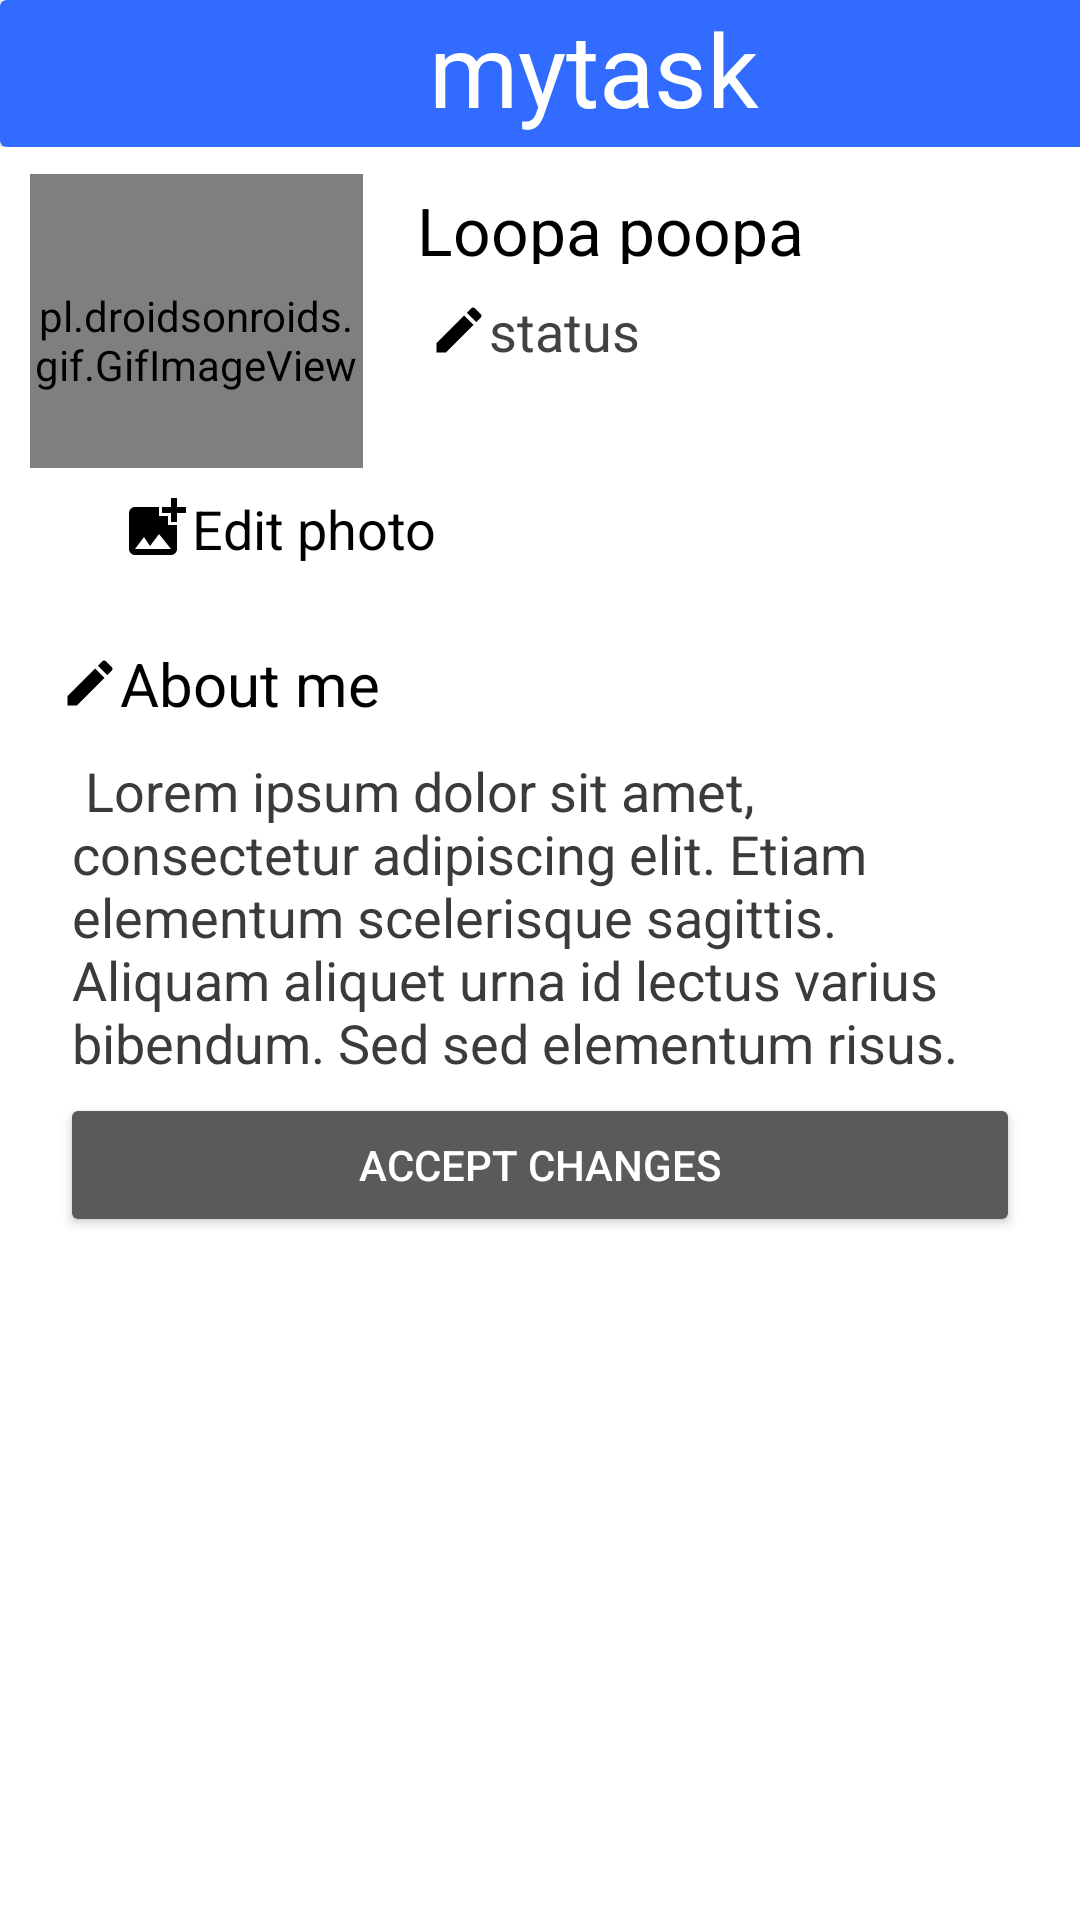

This screen was rendered from an Android layout file. Write that file and the resources it references.
<!-- AndroidManifest.xml: application theme Theme.AppCompat.NoActionBar -->
<!-- res/layout/activity_settings.xml -->
<?xml version="1.0" encoding="utf-8"?>
<androidx.constraintlayout.widget.ConstraintLayout xmlns:android="http://schemas.android.com/apk/res/android"
    xmlns:app="http://schemas.android.com/apk/res-auto"
    xmlns:tools="http://schemas.android.com/tools"
    android:layout_width="match_parent"
    android:layout_height="match_parent"
    tools:context=".HelpActivity">

    <LinearLayout
        android:layout_width="match_parent"
        android:layout_height="match_parent"
        android:background="#FFFFFF"
        android:orientation="vertical"
        tools:context=".AllTasks">

        <include
            android:id="@+id/top_nav"
            layout="@layout/top_nav"
            android:layout_width="413dp"
            android:layout_height="49dp" />

        <LinearLayout
            android:layout_width="389dp"
            android:layout_height="98dp"
            android:layout_marginLeft="10dp"
            android:layout_marginTop="9dp"
            android:orientation="horizontal">

            <pl.droidsonroids.gif.GifImageView
                android:id="@+id/loading"
                android:layout_width="111dp"
                android:layout_height="111dp"
                android:src="@drawable/spinner_1s_200px"
                android:visibility="visible" />

            <ImageView
                android:id="@+id/profile_picture"
                android:layout_width="111dp"
                android:layout_height="111dp"
                android:layout_marginLeft="28dp"
                android:layout_weight="1"
                android:background="@drawable/user_icon"
                android:visibility="gone"
                tools:ignore="MissingConstraints" />

            <LinearLayout
                android:layout_width="250dp"
                android:layout_height="100dp"
                android:orientation="vertical"
                android:paddingLeft="18dp">

                <LinearLayout
                    android:layout_width="match_parent"
                    android:layout_height="30dp"
                    android:orientation="horizontal">

                    <TextView
                        android:id="@+id/user_name"
                        android:layout_width="195dp"
                        android:layout_height="wrap_content"
                        android:layout_marginTop="4dp"
                        android:layout_marginRight="20dp"
                        android:text="Loopa poopa"
                        android:textColor="@color/black"
                        android:textSize="22sp" />

                </LinearLayout>

                <EditText
                    android:id="@+id/status_settings"
                    android:layout_width="match_parent"
                    android:layout_height="wrap_content"
                    android:drawableStart="@drawable/ic_baseline_edit_24"
                    android:text="status"
                    android:textColor="#434242"
                    android:textSize="18dp" />


            </LinearLayout>
        </LinearLayout>

        <LinearLayout
            android:id="@+id/activity_task_description"
            android:layout_width="match_parent"
            android:layout_height="wrap_content"
            android:layout_marginLeft="20dp"
            android:layout_marginTop="8dp"
            android:layout_marginRight="20dp"
            android:layout_marginBottom="15dp"
            android:orientation="vertical">

            <TextView
                android:id="@+id/edit_photo"
                android:layout_width="match_parent"
                android:layout_height="wrap_content"
                android:drawableStart="@drawable/ic_baseline_add_photo_alternate_24"
                android:paddingLeft="20dp"
                android:text="Edit photo"
                android:textColor="@color/black"
                android:textSize="18dp" />

            <TextView
                android:id="@+id/detailed_description"
                android:layout_width="match_parent"
                android:layout_height="wrap_content"
                android:drawableStart="@drawable/ic_baseline_edit_24"
                android:paddingTop="26dp"
                android:text="About me"
                android:textColor="@color/black"
                android:textSize="20sp" />

            <com.google.android.material.textfield.TextInputEditText
                android:id="@+id/description"
                android:layout_width="match_parent"
                android:layout_height="123dp"
                android:text=" Lorem ipsum dolor sit amet, consectetur adipiscing elit. Etiam elementum scelerisque sagittis. Aliquam aliquet urna id lectus varius bibendum. Sed sed elementum risus. Interdum et malesuada fames ac ante ipsum primis in faucibus. Mauris ac eros risus. Ut vel turpis mi. Lorem ipsum dolor sit amet, consectetur adipiscing elit. Nam at elementum sapien. Etiam a tortor venenatis, suscipit felis at, porta libero. "
                android:textColor="#3C3B3B" />

            <Button
                android:id="@+id/accept_changes"
                android:layout_width="match_parent"
                android:layout_height="wrap_content"
                android:text="Accept changes" />
        </LinearLayout>

        <ScrollView
            android:layout_width="match_parent"
            android:layout_height="315dp"
            android:visibility="visible">

            <LinearLayout
                android:id="@+id/tasks_in_profile_layout"
                android:layout_width="match_parent"
                android:layout_height="wrap_content"
                android:layout_marginLeft="20dp"
                android:orientation="vertical"
                android:visibility="visible" />
        </ScrollView>

    </LinearLayout>

</androidx.constraintlayout.widget.ConstraintLayout>
<!-- res/layout/top_nav.xml (included above) -->
<?xml version="1.0" encoding="utf-8"?>
<LinearLayout xmlns:android="http://schemas.android.com/apk/res/android"
    xmlns:app="http://schemas.android.com/apk/res-auto"
    android:layout_width="wrap_content"
    android:layout_height="wrap_content">

    <androidx.cardview.widget.CardView
        android:layout_width="413dp"
        android:layout_height="49dp"
        app:cardBackgroundColor="@color/colorBackground">

        <TableRow
            android:layout_width="match_parent"
            android:layout_height="match_parent">

            <Button
                android:id="@+id/goback"
                android:layout_width="49dp"
                android:layout_height="match_parent"
                android:layout_weight="1"
                android:background="@drawable/ic_baseline_arrow_back_24" />

            <Space
                android:layout_width="90dp"
                android:layout_height="match_parent"
                android:layout_weight="1" />

            <TextView
                android:id="@+id/textView"
                android:layout_width="wrap_content"
                android:layout_height="wrap_content"
                android:fontFamily="@font/gochi_hand"
                android:text="@string/mytask"
                android:textColor="#FFFFFF"
                android:textSize="34sp" />

            <Space
                android:layout_width="158dp"
                android:layout_height="match_parent"
                android:layout_weight="1" />
        </TableRow>

    </androidx.cardview.widget.CardView>
</LinearLayout>
<!-- resources referenced by this layout -->
<resources>
  <color name="black">#000000</color>
  <color name="colorBackground">#316BFF</color>
  <!-- drawable ic_baseline_add_photo_alternate_24 (drawable) -->
  <vector xmlns:android="http://schemas.android.com/apk/res/android"
      android:width="24dp"
      android:height="24dp"
      android:viewportWidth="24"
      android:viewportHeight="24"
      android:tint="@color/black">
    <path
        android:fillColor="@android:color/black"
        android:pathData="M19,7v2.99s-1.99,0.01 -2,0L17,7h-3s0.01,-1.99 0,-2h3L17,2h2v3h3v2h-3zM16,11L16,8h-3L13,5L5,5c-1.1,0 -2,0.9 -2,2v12c0,1.1 0.9,2 2,2h12c1.1,0 2,-0.9 2,-2v-8h-3zM5,19l3,-4 2,3 3,-4 4,5L5,19z"/>
  </vector>
  <!-- drawable ic_baseline_edit_24 (drawable) -->
  <vector xmlns:android="http://schemas.android.com/apk/res/android"
      android:width="20dp"
      android:height="20dp"
      android:viewportWidth="24"
      android:viewportHeight="24"
      android:tint="@color/black">
    <path
        android:fillColor="@android:color/black"
        android:pathData="M3,17.25V21h3.75L17.81,9.94l-3.75,-3.75L3,17.25zM20.71,7.04c0.39,-0.39 0.39,-1.02 0,-1.41l-2.34,-2.34c-0.39,-0.39 -1.02,-0.39 -1.41,0l-1.83,1.83 3.75,3.75 1.83,-1.83z"/>
  </vector>
  <!-- drawable user_icon (drawable) -->
  <vector xmlns:android="http://schemas.android.com/apk/res/android"
      android:width="23dp"
      android:height="23dp"
      android:viewportWidth="23"
      android:viewportHeight="23">
    <path
        android:pathData="M11.5,0C5.152,0 0,5.152 0,11.5S5.152,23 11.5,23 23,17.848 23,11.5 17.848,0 11.5,0ZM5.83,18.722c0.495,-1.035 3.508,-2.047 5.67,-2.047s5.186,1.012 5.67,2.047A9.077,9.077 0,0 1,11.5 20.7a9.077,9.077 0,0 1,-5.67 -1.978ZM18.814,17.054c-1.645,-2 -5.635,-2.679 -7.314,-2.679 -1.679,0 -5.67,0.678 -7.314,2.68A9.142,9.142 0,0 1,2.3 11.5c0,-5.072 4.128,-9.2 9.2,-9.2 5.072,0 9.2,4.128 9.2,9.2a9.142,9.142 0,0 1,-1.886 5.555ZM11.5,4.6a4.015,4.015 0,0 0,-4.025 4.025A4.015,4.015 0,0 0,11.5 12.65a4.015,4.015 0,0 0,4.025 -4.025A4.015,4.015 0,0 0,11.5 4.6ZM11.5,10.35c-0.954,0 -1.725,-0.77 -1.725,-1.725 0,-0.955 0.77,-1.725 1.725,-1.725 0.954,0 1.725,0.77 1.725,1.725 0,0.954 -0.77,1.725 -1.725,1.725Z"
        android:fillColor="#000"/>
  </vector>
  <string name="mytask">mytask</string>
</resources>
